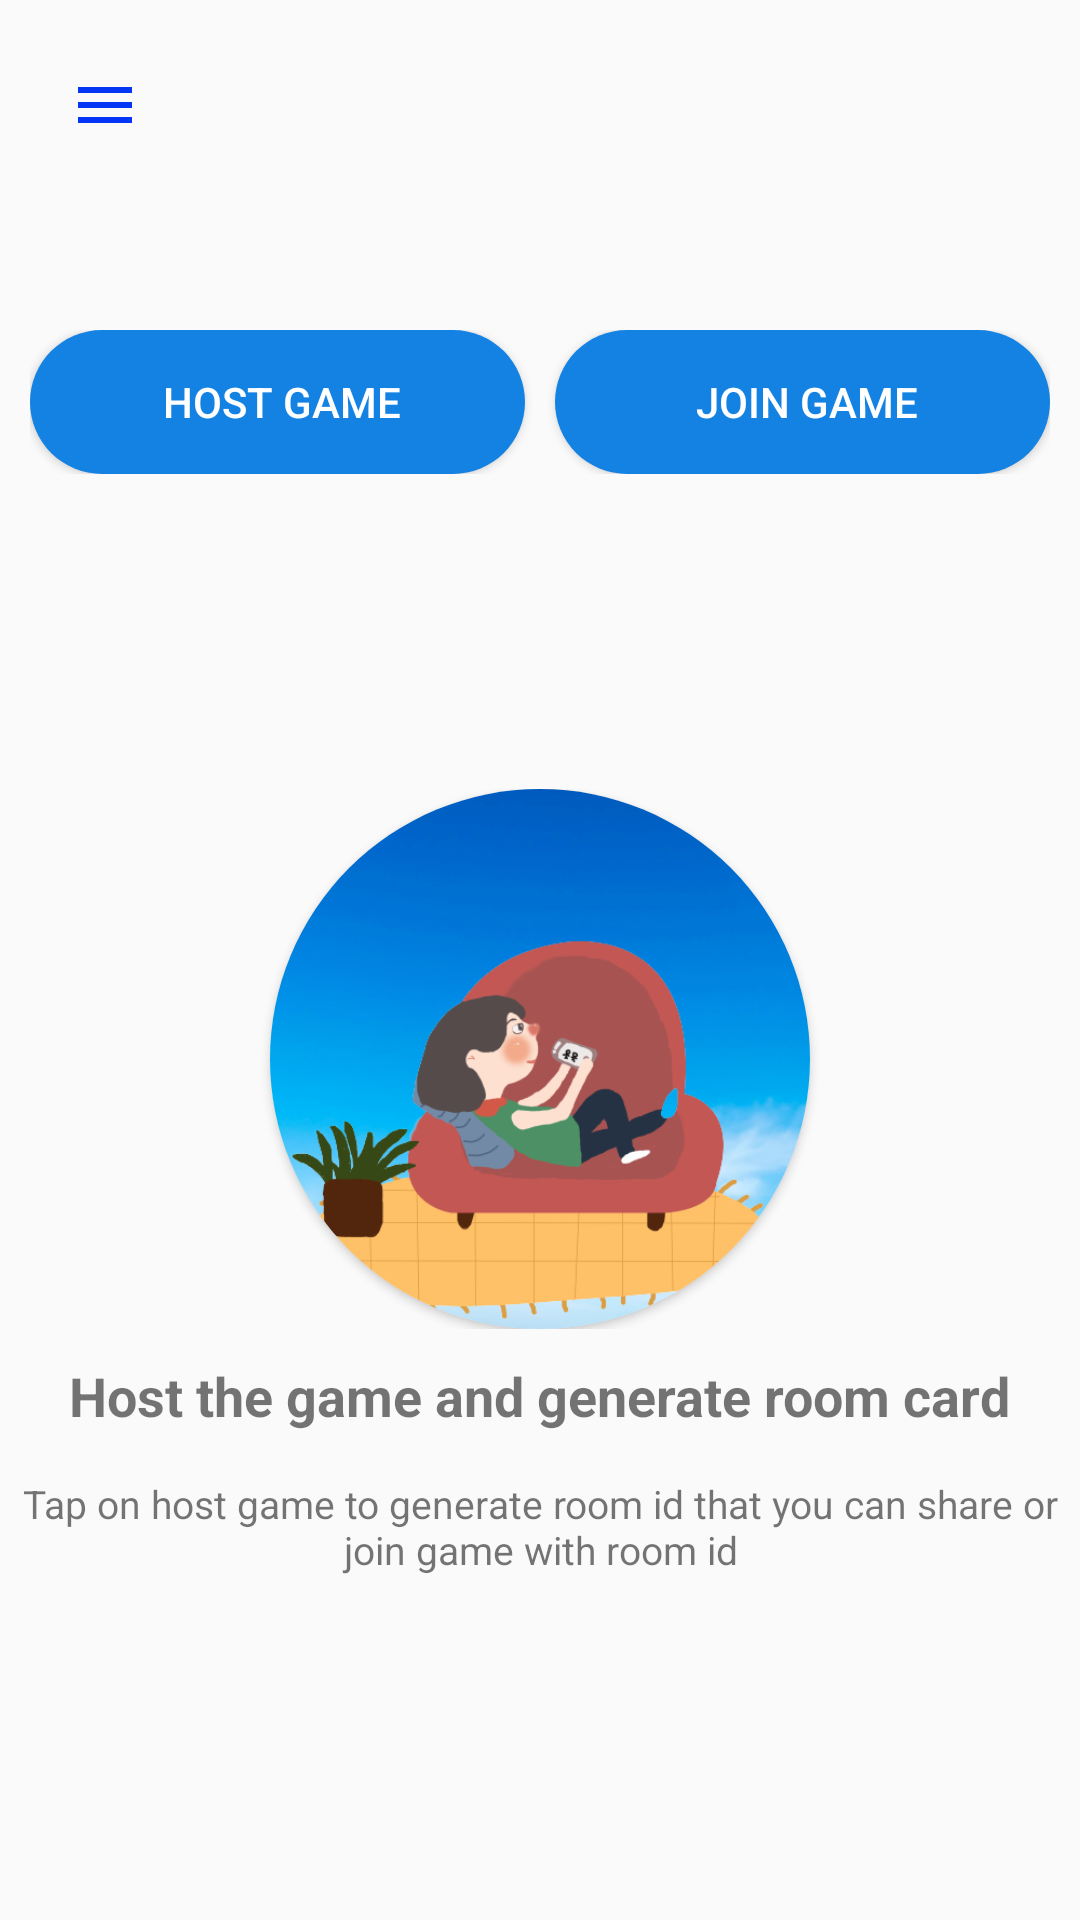

Android layout source for this screen:
<!-- AndroidManifest.xml: activity theme Theme.AppCompat.DayNight.NoActionBar -->
<!-- res/layout/activity_main.xml -->
<?xml version="1.0" encoding="utf-8"?>
<ScrollView
    xmlns:android="http://schemas.android.com/apk/res/android"
    xmlns:app="http://schemas.android.com/apk/res-auto"
    xmlns:tools="http://schemas.android.com/tools"
    android:layout_width="match_parent"
    android:layout_height="match_parent"
    android:orientation="vertical">
<LinearLayout
    android:orientation="vertical"
    android:layout_width="match_parent"
    android:layout_height="match_parent">
    <ImageButton
        android:background="@null"
        android:id="@+id/nav"
        android:layout_marginTop="10dp"
        android:layout_marginStart="10dp"
        android:src="@drawable/ic_baseline_menu_24"
        android:layout_width="50dp"
        android:layout_height="50dp"/>
<LinearLayout
    android:layout_marginBottom="5dp"
    android:layout_marginTop="50dp"
    android:layout_marginStart="10dp"
    android:layout_marginEnd="10dp"
    android:weightSum="2"
    android:orientation="horizontal"
    android:layout_width="match_parent"
    android:layout_height="wrap_content">
    <Button
        android:textColor="@color/white"
        android:layout_marginEnd="5dp"
        android:background="@drawable/roundbutton"
        android:layout_weight="1"
        android:layout_width="wrap_content"
        android:layout_height="wrap_content"
        android:text=" Host Game"
        android:id="@+id/host"
        android:gravity="center"/>
    <Button
        android:textColor="@color/white"
        android:layout_marginStart="5dp"
        android:background="@drawable/roundbutton"
        android:layout_weight="1"
        android:layout_width="wrap_content"
        android:layout_height="wrap_content"
        android:text=" Join Game"
        android:id="@+id/client"
        android:gravity="center"/>

</LinearLayout>

   <androidx.appcompat.widget.LinearLayoutCompat
       android:layout_marginTop="100dp"
       android:gravity="center"
       android:layout_width="match_parent"
       android:layout_height="wrap_content">
       <androidx.cardview.widget.CardView

               android:layout_width="180dp"
               android:layout_height="180dp"
               android:elevation="12dp"
               android:id="@+id/view2"
               app:cardCornerRadius="100dp"
               android:layout_centerHorizontal="true"
               android:innerRadius="0dp"
               android:shape="ring"
               android:thicknessRatio="1.9">
               <ImageView
                   android:layout_height="180dp"
                   android:layout_width="180dp"
                   android:id="@+id/imageView1"
                   android:src="@drawable/playing"
                   android:layout_alignParentTop="true"
                   android:layout_centerHorizontal="true">
               </ImageView>

       </androidx.cardview.widget.CardView>
   </androidx.appcompat.widget.LinearLayoutCompat>
    <TextView
        android:textStyle="bold"

        android:layout_marginTop="10dp"
        android:layout_gravity="center"
        android:textSize="18sp"
        android:text="Host the game and generate room card"
        android:layout_width="wrap_content"
        android:layout_height="wrap_content"/>
    <TextView
        android:gravity="center"
        android:padding="5dp"
        android:layout_marginTop="10dp"
        android:layout_gravity="center"
        android:textSize="13sp"
        android:text="Tap on host game to generate room id that you can share or join game with room id"
        android:layout_width="wrap_content"
        android:layout_height="wrap_content"/>

</LinearLayout>

</ScrollView>
<!-- resources referenced by this layout -->
<resources>
  <!-- drawable ic_baseline_menu_24 (drawable) -->
  <vector android:height="24dp" android:tint="#0535F5"
      android:viewportHeight="24" android:viewportWidth="24"
      android:width="24dp" xmlns:android="http://schemas.android.com/apk/res/android">
      <path android:fillColor="@android:color/white" android:pathData="M3,18h18v-2L3,16v2zM3,13h18v-2L3,11v2zM3,6v2h18L21,6L3,6z"/>
  </vector>
  <!-- drawable playing: png bitmap (drawable, 124806 bytes) -->
  <!-- drawable roundbutton (drawable) -->
  <?xml version="1.0" encoding="utf-8"?>
  <shape xmlns:android="http://schemas.android.com/apk/res/android"
      android:shape="rectangle">
      <solid android:color="#1382E3" />
  
      <corners android:bottomRightRadius="25dp"
          android:bottomLeftRadius="25dp"
          android:topRightRadius="25dp"
          android:topLeftRadius="25dp"/>
  </shape>
  <!-- not gathered from this repository: default colours our renderer supplied (Android Studio template values) -->
  <color name="white">#FFFFFFFF</color>
</resources>
